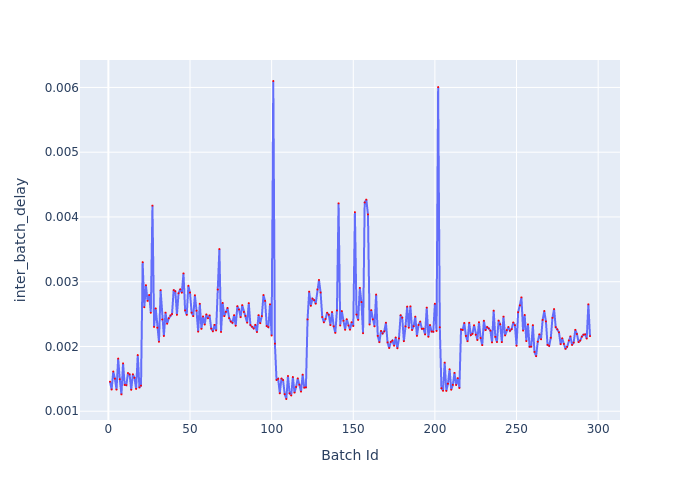

The table this chart was drawn from, first rows:
Batch Id, inter_batch_delay
1, 0.001456
2, 0.001335
3, 0.001612
4, 0.001504
5, 0.001333
6, 0.001813
7, 0.001494
8, 0.00126
9, 0.001739
10, 0.001406
11, 0.001402
12, 0.001589
13, 0.001568
14, 0.001331
15, 0.00157
16, 0.001516
17, 0.001345
18, 0.001867
19, 0.001366
20, 0.001395
21, 0.003302
22, 0.002606
23, 0.002946
24, 0.002704
25, 0.002795
26, 0.00252
27, 0.004175
28, 0.002301
29, 0.002588
30, 0.00229
31, 0.002073
32, 0.00287
33, 0.002417
34, 0.002161
35, 0.002523
36, 0.002352
37, 0.002435
38, 0.002479
39, 0.002501
40, 0.002871
41, 0.002853
42, 0.002489
43, 0.002822
44, 0.002883
45, 0.002831
46, 0.003129
47, 0.002557
48, 0.002488
49, 0.002938
50, 0.002832
51, 0.002522
52, 0.002468
53, 0.00279
54, 0.002553
55, 0.002229
56, 0.002659
57, 0.002272
58, 0.002463
59, 0.002339
60, 0.002495
... 235 more rows
